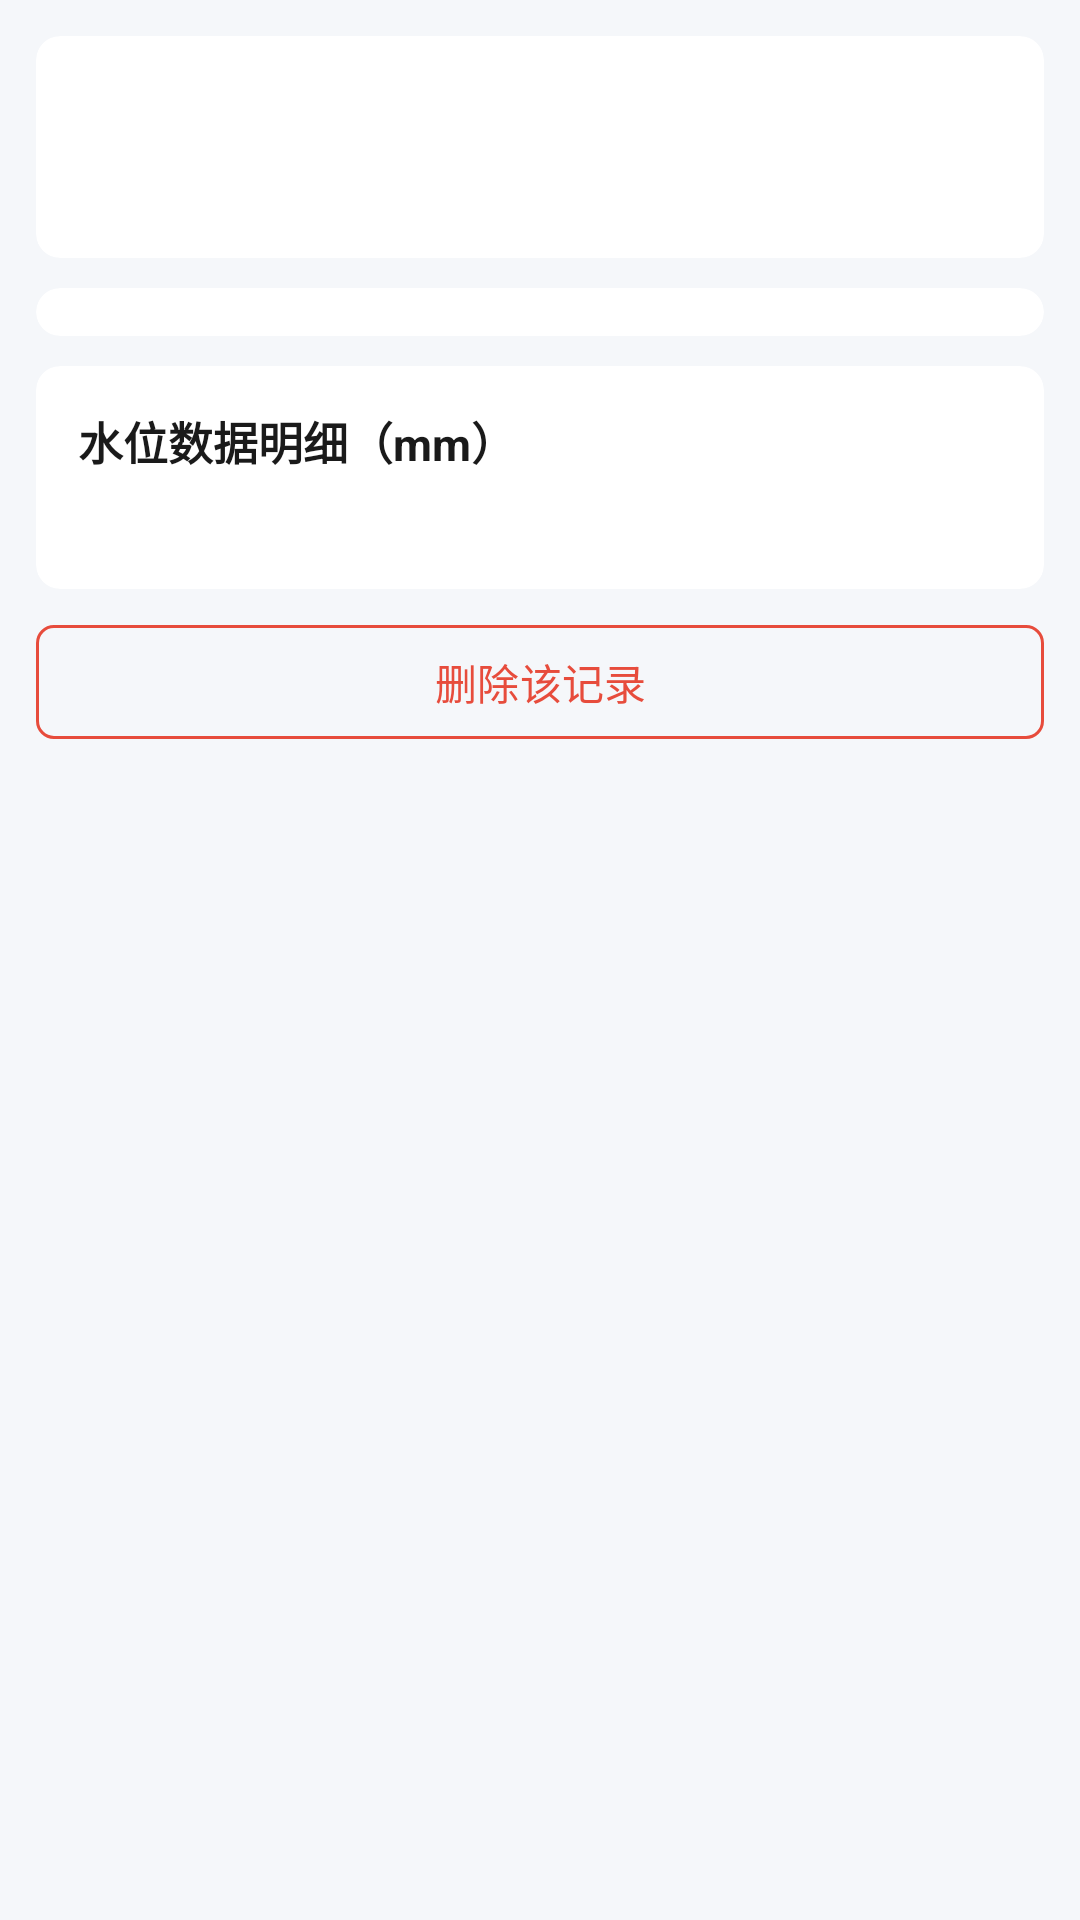

Here is an Android app screen rendered from its layout file. Give the layout XML and the strings, colors and styles it references.
<!-- AndroidManifest.xml: application theme Theme.WaterDetect -->
<!-- res/layout/activity_detail.xml -->
<?xml version="1.0" encoding="utf-8"?>
<ScrollView xmlns:android="http://schemas.android.com/apk/res/android"
    xmlns:app="http://schemas.android.com/apk/res-auto"
    android:layout_width="match_parent"
    android:layout_height="match_parent"
    android:background="@color/bg">

    <LinearLayout
        android:layout_width="match_parent"
        android:layout_height="wrap_content"
        android:orientation="vertical"
        android:padding="12dp">

        
        <com.google.android.material.card.MaterialCardView
            android:layout_width="match_parent"
            android:layout_height="wrap_content"
            app:cardCornerRadius="8dp"
            app:cardBackgroundColor="@color/card"
            app:strokeWidth="0dp">

            <LinearLayout
                android:layout_width="match_parent"
                android:layout_height="wrap_content"
                android:orientation="vertical"
                android:padding="14dp">

                <TextView
                    android:id="@+id/detailTitle"
                    android:layout_width="wrap_content"
                    android:layout_height="wrap_content"
                    android:textSize="15sp"
                    android:textStyle="bold"
                    android:textColor="@color/text_main" />

                <TextView
                    android:id="@+id/detailStats"
                    android:layout_width="wrap_content"
                    android:layout_height="wrap_content"
                    android:layout_marginTop="8dp"
                    android:textSize="13sp"
                    android:textColor="@color/text_sub" />
            </LinearLayout>
        </com.google.android.material.card.MaterialCardView>

        
        <com.google.android.material.card.MaterialCardView
            android:layout_width="match_parent"
            android:layout_height="wrap_content"
            android:layout_marginTop="10dp"
            app:cardCornerRadius="8dp"
            app:cardBackgroundColor="@color/card"
            app:strokeWidth="0dp">

            <ImageView
                android:id="@+id/detailImage"
                android:layout_width="match_parent"
                android:layout_height="wrap_content"
                android:padding="8dp"
                android:adjustViewBounds="true"
                android:scaleType="fitCenter" />
        </com.google.android.material.card.MaterialCardView>

        
        <com.google.android.material.card.MaterialCardView
            android:layout_width="match_parent"
            android:layout_height="wrap_content"
            android:layout_marginTop="10dp"
            android:layout_marginBottom="8dp"
            app:cardCornerRadius="8dp"
            app:cardBackgroundColor="@color/card"
            app:strokeWidth="0dp">

            <LinearLayout
                android:layout_width="match_parent"
                android:layout_height="wrap_content"
                android:orientation="vertical"
                android:padding="14dp">

                <TextView
                    android:layout_width="wrap_content"
                    android:layout_height="wrap_content"
                    android:text="水位数据明细（mm）"
                    android:textSize="15sp"
                    android:textStyle="bold"
                    android:textColor="@color/text_main" />

                <HorizontalScrollView
                    android:layout_width="match_parent"
                    android:layout_height="wrap_content"
                    android:layout_marginTop="8dp">

                    <TextView
                        android:id="@+id/detailTable"
                        android:layout_width="wrap_content"
                        android:layout_height="wrap_content"
                        android:textSize="12sp"
                        android:fontFamily="monospace"
                        android:textColor="@color/text_main" />
                </HorizontalScrollView>
            </LinearLayout>
        </com.google.android.material.card.MaterialCardView>

        <com.google.android.material.button.MaterialButton
            android:id="@+id/btnDelete"
            style="@style/Widget.Material3.Button.OutlinedButton"
            android:layout_width="match_parent"
            android:layout_height="46dp"
            android:text="删除该记录"
            android:textColor="@color/danger"
            app:cornerRadius="6dp"
            app:strokeColor="@color/danger" />
    </LinearLayout>
</ScrollView>
<!-- resources referenced by this layout -->
<resources>
  <color name="bg">#f5f7fa</color>
  <color name="card">#ffffff</color>
  <color name="danger">#e74c3c</color>
  <color name="text_main">#1a1a1a</color>
  <color name="text_sub">#888888</color>
  <style name="Theme.WaterDetect" parent="Theme.Material3.DayNight.NoActionBar">
          <item name="colorPrimary">@color/blue_primary</item>
          <item name="colorPrimaryDark">@color/blue_dark</item>
          <item name="android:windowBackground">@color/bg</item>
          <item name="android:statusBarColor">@color/blue_dark</item>
      </style>
  <color name="blue_primary">#1a6fb5</color>
  <color name="blue_dark">#155a93</color>
</resources>
